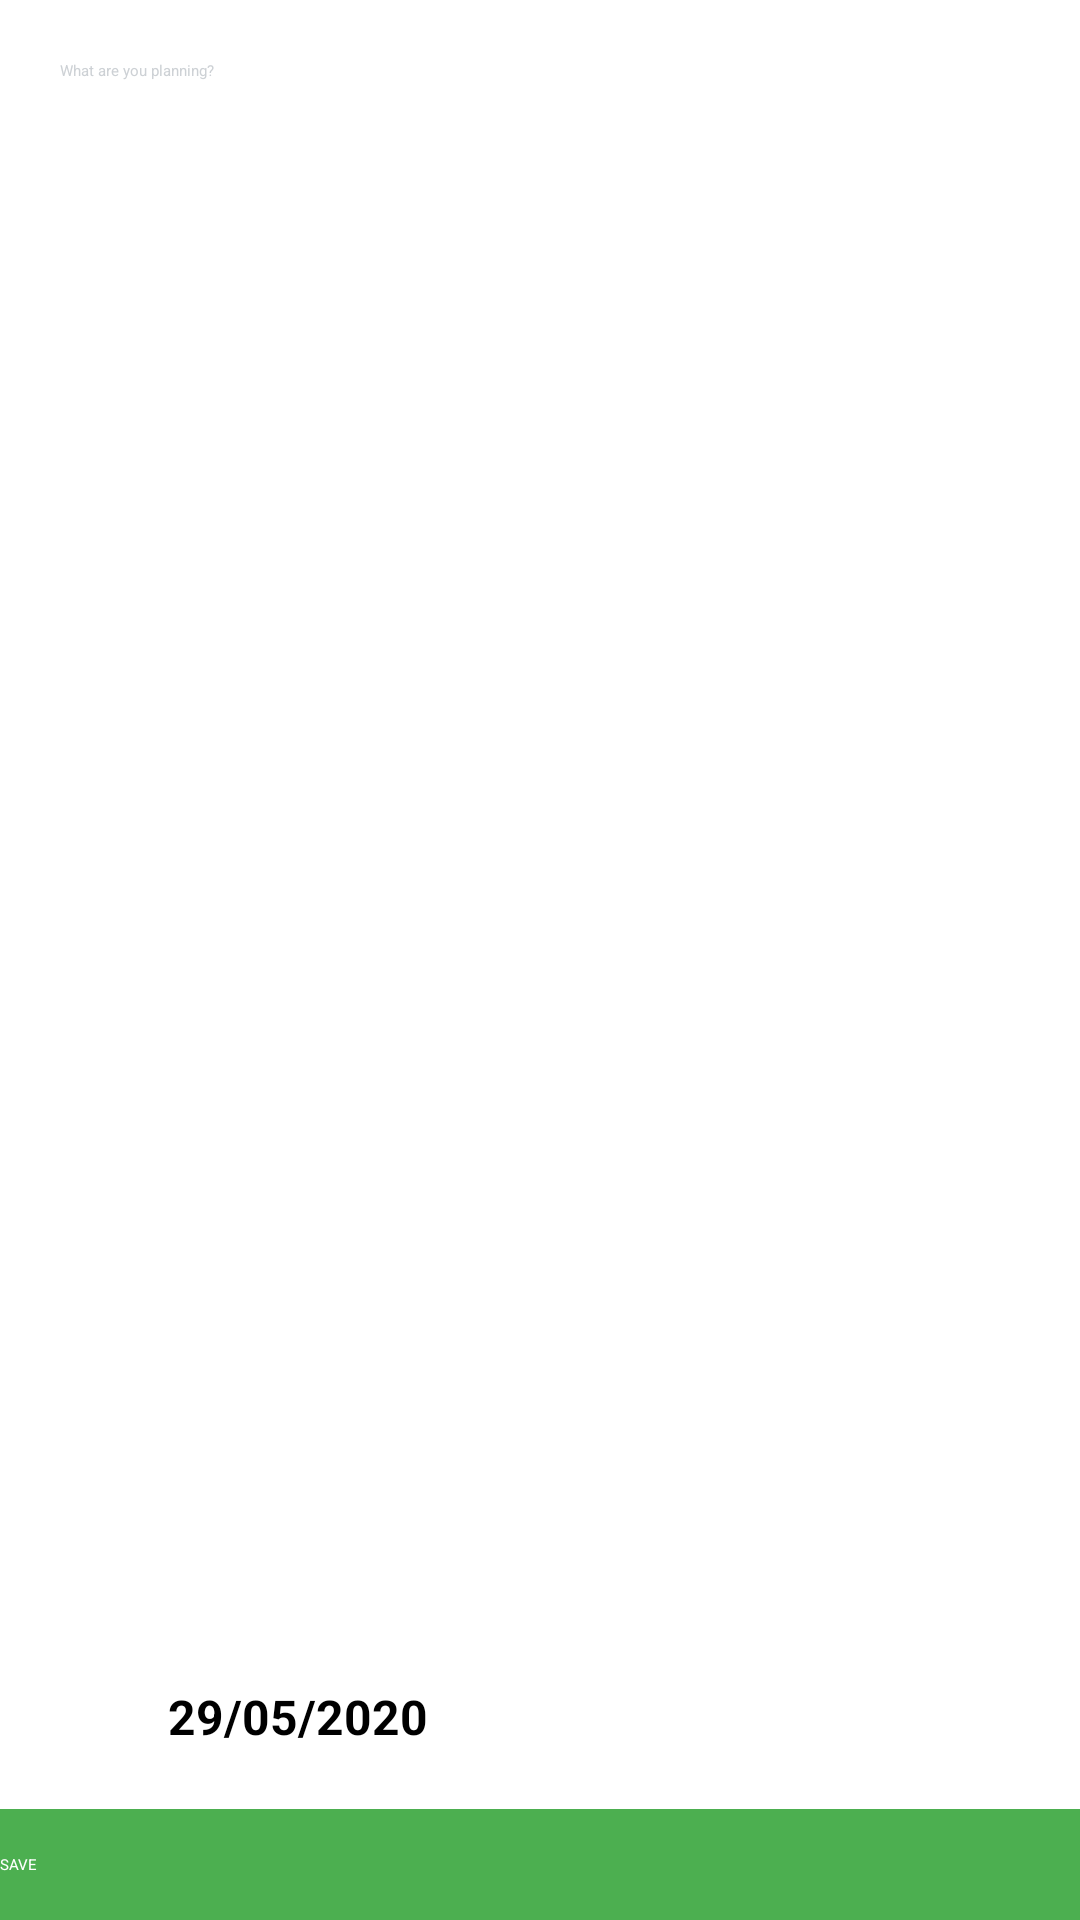

Write the Android layout XML for this screen, with the resource values it uses.
<!-- AndroidManifest.xml: application theme CustomTheme -->
<!-- res/layout/activity_add_modify_task.xml -->
<?xml version="1.0" encoding="utf-8"?>

<androidx.coordinatorlayout.widget.CoordinatorLayout
    xmlns:android="http://schemas.android.com/apk/res/android"
    xmlns:app="http://schemas.android.com/apk/res-auto"
    android:layout_width="match_parent"
    android:layout_height="match_parent"
    android:background="#FFFFFF">

    <com.google.android.material.appbar.AppBarLayout
        android:id="@+id/appbar"
        android:layout_width="match_parent"
        android:layout_height="wrap_content"
        app:elevation="0dp">


        <androidx.appcompat.widget.Toolbar
            android:id="@+id/toolbar"
            android:layout_width="match_parent"
            android:layout_height="?attr/actionBarSize"
            android:background="@color/colorPrimary"
            app:popupTheme="@style/ThemeOverlay.AppCompat.Light"
            app:contentInsetStart="0dp">
            <LinearLayout
                android:layout_width="match_parent"
                android:layout_height="wrap_content"
                android:orientation="horizontal">

                <TextView
                    android:id="@+id/toolbar_title"
                    android:layout_width="match_parent"
                    android:layout_height="match_parent"
                    android:gravity="center"
                    android:text="@string/new_task"
                    android:textColor="#4CAF50"
                    android:textSize="18sp"
                    android:textStyle="bold" />


            </LinearLayout>
        </androidx.appcompat.widget.Toolbar>
    </com.google.android.material.appbar.AppBarLayout>


    <RelativeLayout
        android:layout_width="match_parent"
        android:layout_height="match_parent"
        app:layout_behavior="@string/appbar_scrolling_view_behavior">

        <EditText
            android:id="@+id/edit_text"
            android:layout_width="match_parent"
            android:layout_height="match_parent"
            android:layout_above="@+id/custom_config"
            android:background="#FFFFFF"
            android:gravity="top"
            android:inputType="textMultiLine"
            android:padding="20dp"
            android:textColorHint="#CDD1D5"
            android:hint="@string/what_are_you_planning"/>



        <LinearLayout
            android:id="@+id/custom_config"
            android:layout_width="wrap_content"
            android:layout_height="wrap_content"
            android:layout_above="@+id/deleteTask"
            android:gravity="center"
            android:orientation="horizontal"
            android:paddingHorizontal="30dp"
            android:paddingVertical="20dp"
            android:onClick="chooseDate">

            <ImageView
                android:layout_width="16dp"
                android:layout_height="16dp"
                android:src="@drawable/cal"/>

            <TextView
                android:id="@+id/dateText"
                android:layout_width="wrap_content"
                android:layout_height="wrap_content"
                android:layout_marginLeft="10dp"
                android:textSize="16sp"
                android:textStyle="bold"
                android:text="@string/_29_05_2020"/>

        </LinearLayout>

        <LinearLayout
            android:id="@+id/deleteTask"
            android:layout_width="wrap_content"
            android:layout_height="wrap_content"
            android:layout_above="@+id/save_btn"
            android:gravity="center"
            android:orientation="horizontal"
            android:paddingHorizontal="30dp"
            android:paddingVertical="20dp"
            android:onClick="deleteTask"
            android:visibility="gone">

            <ImageView
                android:layout_width="16dp"
                android:layout_height="16dp"
                android:src="@drawable/del"
                android:tint="#EC5D5D"/>

            <TextView
                android:layout_width="wrap_content"
                android:layout_height="wrap_content"
                android:layout_marginLeft="10dp"
                android:textSize="16sp"
                android:textStyle="bold"
                android:textColor="#EC5D5D"
                android:text="@string/delete_task"/>

        </LinearLayout>


        <Button
            android:id="@+id/save_btn"
            style="?android:attr/borderlessButtonStyle"
            android:layout_width="match_parent"
            android:layout_height="wrap_content"
            android:layout_alignParentBottom="true"
            android:layout_gravity="center"
            android:background="#4CAF50"
            android:onClick="saveTask"
            android:paddingVertical="15dp"
            android:text="@string/save"
            android:textColor="#FFFFFF" />

    </RelativeLayout>


</androidx.coordinatorlayout.widget.CoordinatorLayout>
<!-- resources referenced by this layout -->
<resources>
  <string name="_29_05_2020">29/05/2020</string>
  <string name="delete_task">Delete Task</string>
  <string name="new_task">New Task</string>
  <string name="save">SAVE</string>
  <string name="what_are_you_planning">What are you planning?</string>
  <!-- not gathered from this repository: default colours our renderer supplied (Android Studio template values) -->
  <color name="colorPrimary">#FF6200EE</color>
</resources>
